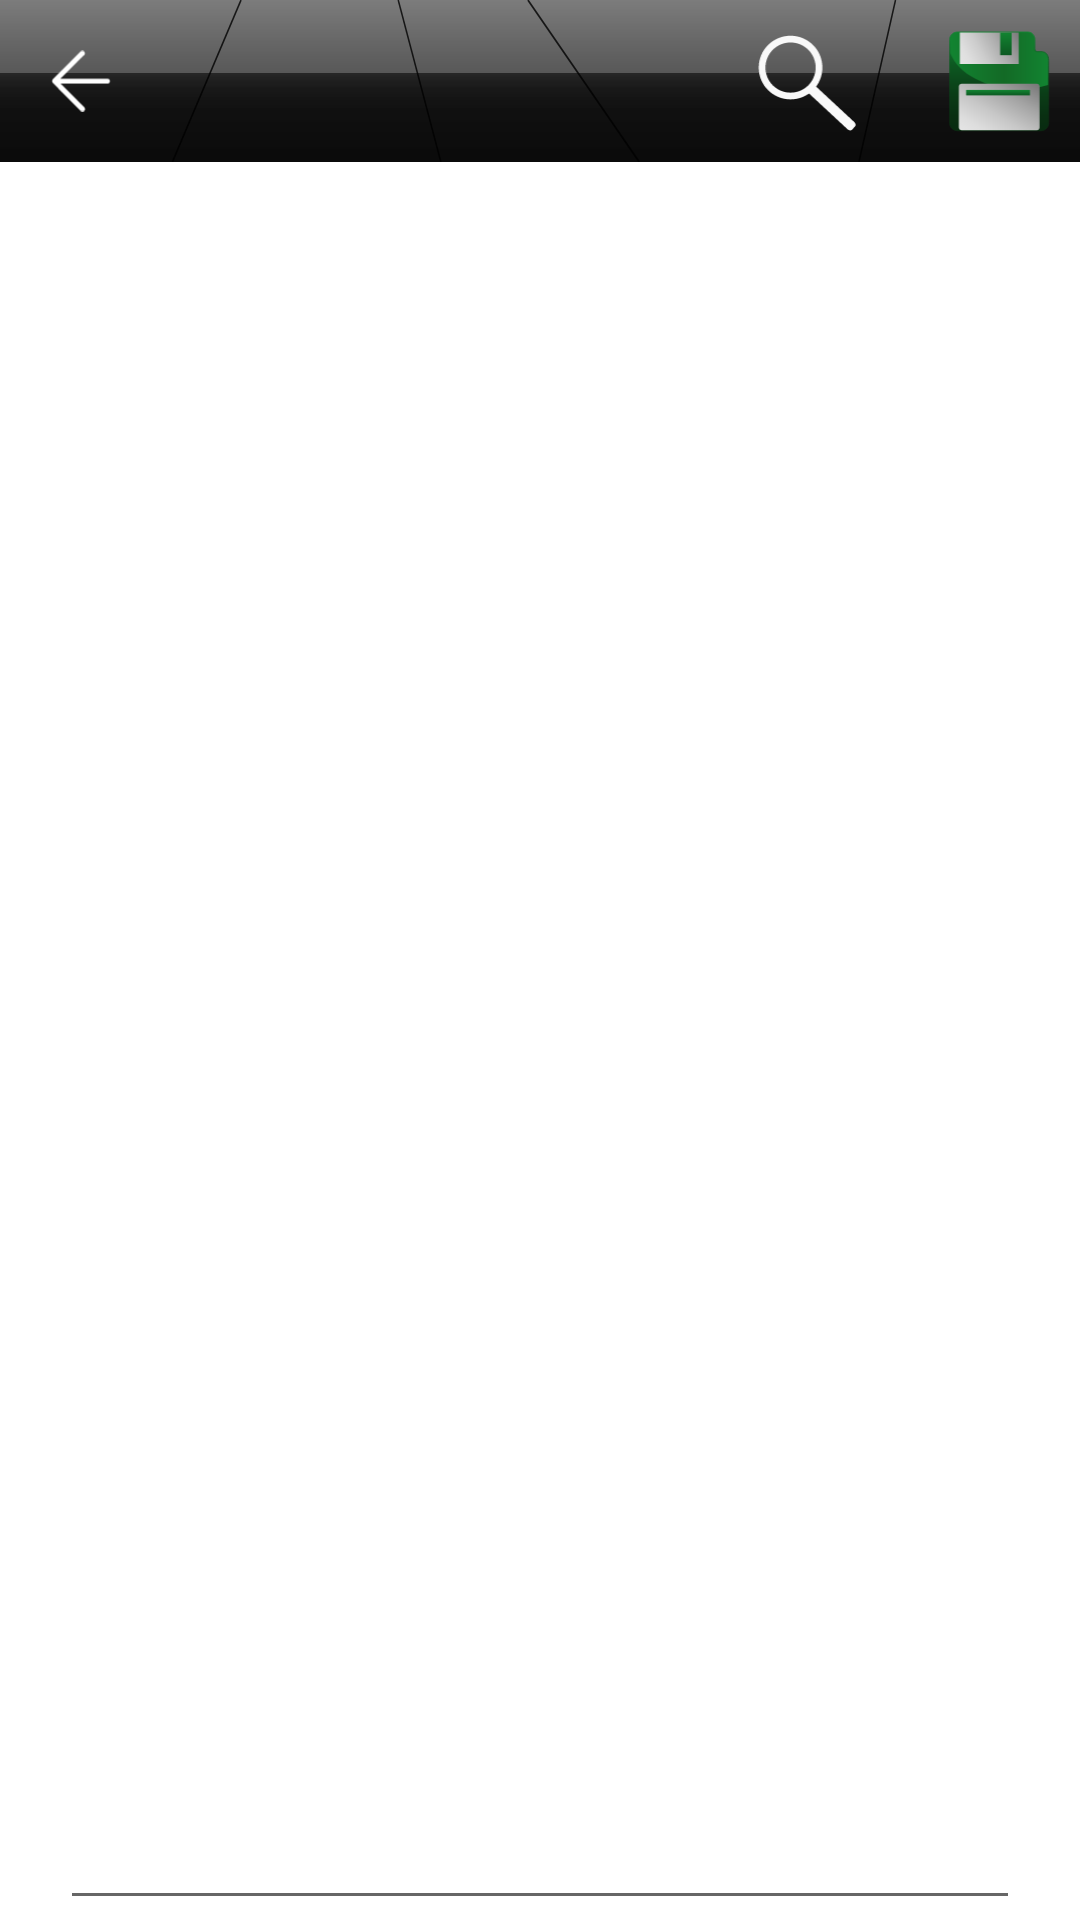

Layout XML and referenced resources for this Android screen:
<!-- AndroidManifest.xml: application theme Theme.CrystalFiles -->
<!-- res/layout/activity_text_editor.xml -->
<?xml version="1.0" encoding="utf-8"?>
<androidx.coordinatorlayout.widget.CoordinatorLayout
    xmlns:android="http://schemas.android.com/apk/res/android"
    xmlns:tools="http://schemas.android.com/tools"
    android:layout_width="match_parent"
    android:layout_height="match_parent"
    android:background="@color/white"
    tools:ignore="ContentDescription"
    tools:context=".texteditor.TextEditor">


    <LinearLayout
        android:visibility="invisible"
        android:id="@+id/edit_buscar_bar"
        android:layout_width="match_parent"
        android:layout_height="54dp"
        android:background="@drawable/ic_main_top_bar">

        <ImageView
            android:layout_weight="1"
            android:id="@+id/imageView"
            android:layout_width="0dp"
            android:layout_height="match_parent"
            android:layout_gravity="center"
            android:onClick="back"
            android:padding="10dp"
            android:src="@drawable/cancelar"/>

        <EditText
            android:hint="@string/buscar"
            android:textColorHint="@color/gray"
            android:imeOptions="actionSearch"
            android:layout_weight="4"
            android:id="@+id/edit_et_buscar"
            android:layout_width="0dp"
            android:textColor="@color/white"
            android:layout_height="match_parent"
            android:layout_margin="5dp"
            android:drawableEnd="@drawable/buscar_little_gray"
            android:background="@drawable/et_background_selector"
            android:inputType="text"
            android:maxLines="1"
            android:importantForAutofill="no" />

        <ImageView
            android:visibility="visible"
            android:layout_weight="1"
            android:id="@+id/edit_buscar"
            android:layout_width="0dp"
            android:layout_height="54dp"
            android:onClick="buscar"
            android:padding="10dp"
            android:src="@drawable/edit_buscar"/>

        <LinearLayout
            android:visibility="invisible"
            android:layout_weight="0"
            android:id="@+id/edit_ll_buscar"
            android:layout_width="0dp"
            android:layout_height="match_parent"
            android:layout_marginEnd="5dp">

            <TextView
                android:layout_weight="2"
                android:id="@+id/edit_buscar_result"
                android:layout_width="0dp"
                android:layout_height="match_parent"
                android:gravity="center"
                android:textColor="@color/green"
                android:textSize="20sp"
                tools:text="12/12" />

            <ImageView
                android:layout_weight="1"
                android:layout_width="0dp"
                android:onClick="editUp"
                android:layout_height="match_parent"
                android:padding="10dp"
                android:src="@drawable/access_tab_up" />

            <ImageView
                android:onClick="editDown"
                android:layout_weight="1"
                android:layout_width="0dp"
                android:layout_height="match_parent"
                android:padding="10dp"
                android:src="@drawable/access_tab_down" />
        </LinearLayout>

    </LinearLayout>



   <LinearLayout
       android:visibility="visible"
        android:id="@+id/edit_top_bar"
        android:layout_width="wrap_content"
        android:layout_height="54dp"
        android:orientation="horizontal"
        android:background="@drawable/ic_main_top_bar">

        <ImageView
            android:layout_weight="0"
            android:layout_width="54dp"
            android:layout_height="54dp"
            android:layout_gravity="center"
            android:padding="10dp"
            android:onClick="back"
            android:src="@drawable/edit_back"/>

        <TextView
            android:layout_weight="1"
            android:id="@+id/tv_name_of_file"
            android:layout_width="match_parent"
            android:layout_height="match_parent"
            android:gravity="start|center_vertical"
            android:maxLines="1"
            android:textColor="@color/green"
            android:textSize="18sp"
            tools:text="Nombre del archivo" />

        <ImageView
            android:layout_weight="0"
            android:layout_width="54dp"
            android:layout_height="54dp"
            android:layout_gravity="center"
            android:layout_marginStart="10dp"
            android:padding="10dp"
            android:onClick="showBuscar"
            android:src="@drawable/edit_buscar" />

        <ImageView
            android:layout_weight="0"
            android:layout_width="54dp"
            android:layout_height="54dp"
            android:layout_gravity="center"
            android:layout_marginStart="10dp"
            android:padding="10dp"
            android:onClick="guardar"
            android:src="@drawable/edit_guardar" />


    </LinearLayout>


    <EditText
        android:id="@+id/et_text_main"
        android:textSize="20sp"
        android:layout_marginStart="20dp"
        android:layout_marginEnd="20dp"
        android:gravity="top|start"
        tools:text="Esto es un texto de ejemplo que se va a ver cuando uno escriba y tal, ya sabes"
        android:textColor="@color/black"
        android:layout_marginTop="54dp"
        android:layout_width="match_parent"
        android:layout_height="match_parent"
        android:inputType="textMultiLine"
        android:importantForAutofill="no" />

</androidx.coordinatorlayout.widget.CoordinatorLayout>
<!-- resources referenced by this layout -->
<resources>
  <color name="black">#FF000000</color>
  <color name="gray">#616060</color>
  <color name="green">#FA42FF00</color>
  <color name="white">#FFFFFFFF</color>
  <!-- drawable buscar_little_gray (drawable) -->
  <?xml version="1.0" encoding="utf-8"?>
  <layer-list xmlns:android="http://schemas.android.com/apk/res/android">
  
      <item
          android:drawable="@drawable/buscar_gray"
          android:width="24dp"
          android:height="24dp"
          android:gravity="center"/>
  </layer-list>
  <!-- drawable edit_buscar (drawable) -->
  <?xml version="1.0" encoding="utf-8"?>
  <selector xmlns:android="http://schemas.android.com/apk/res/android">
  
      <item android:state_pressed="false" android:drawable="@drawable/ic_buscar"/>
      <item android:state_pressed="true" android:drawable="@drawable/ic_buscar_pressed"/>
  
  </selector>
  <!-- drawable edit_guardar (drawable) -->
  <?xml version="1.0" encoding="utf-8"?>
  <selector xmlns:android="http://schemas.android.com/apk/res/android">
  
      <item android:state_pressed="false" android:drawable="@drawable/ic_guardar"/>
      <item android:state_pressed="true" android:drawable="@drawable/ic_guardar_pressed"/>
  
  </selector>
  <!-- drawable et_background_selector (drawable) -->
  <?xml version="1.0" encoding="utf-8"?>
  <selector xmlns:android="http://schemas.android.com/apk/res/android">
  
      <item android:state_enabled="true" android:state_focused="false" android:drawable="@drawable/et_background"/>
      <item android:state_enabled="true" android:state_focused="true" android:drawable="@drawable/et_background_focused"/>
      <item android:state_enabled="false" android:drawable="@color/transparente"/>
  </selector>
  <string name="buscar">Buscar</string>
  <!-- drawable et_background (drawable) -->
  <?xml version="1.0" encoding="utf-8"?>
  <shape xmlns:android="http://schemas.android.com/apk/res/android">
      <corners android:radius="20dp"/>
      <padding
          android:left="10dp"
          android:right="10dp" />
      <stroke android:color="@color/green">
      </stroke>
      <size android:height="50dp" android:width="300dp"/>
      <gradient
          android:angle="90"
          android:startColor="@color/almostBlackGlass"
          android:centerColor="@color/almostBlackGlass"
          android:endColor="@color/almostBlack"/>
  </shape>
  <color name="transparente">#00FFFFFF</color>
  <color name="purple_500">#FF6200EE</color>
  <color name="teal_200">#FF03DAC5</color>
  <color name="teal_700">#FF018786</color>
  <style name="DrawerArrowStyle" parent="Widget.AppCompat.DrawerArrowToggle">
          <item name="color">@color/white</item>
      </style>
  <style name="BlueButton" parent="Widget.AppCompat.Button">
          <item name="android:background">@drawable/button_selector</item>
          <item name="android:textColor">@color/white</item>
      </style>
  <color name="almostBlackGlass">#57000000</color>
  <color name="almostBlack">#8B000000</color>
  <color name="antiquewhite">#6DFAEBD7</color>
  <!-- drawable button_selector (drawable) -->
  <?xml version="1.0" encoding="utf-8"?>
  <ripple android:color="@color/rippleBtnColor"
      xmlns:android="http://schemas.android.com/apk/res/android">
      <item>
          <selector>
              <item android:drawable="@drawable/button_gradiant_1"/>
          </selector>
      </item>
  </ripple>
  <color name="rippleBtnColor">#60D1D1D1</color>
  <!-- drawable button_gradiant_1 (drawable) -->
  <?xml version="1.0" encoding="utf-8"?>
  <shape xmlns:android="http://schemas.android.com/apk/res/android">
      <gradient
          android:angle="90"
          android:endColor="@color/almostBlack"
          android:startColor="@color/mediumDarkGlass"/>
  </shape>
  <color name="mediumDarkGlass">#2D000000</color>
</resources>
